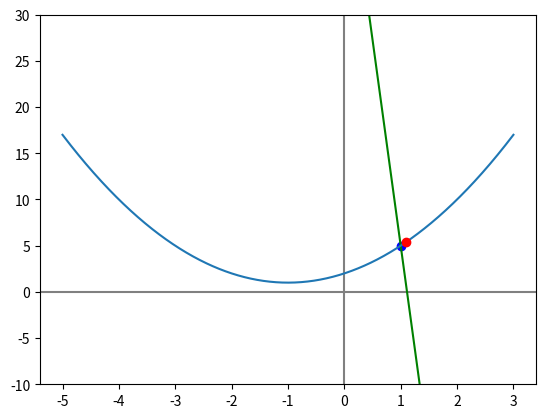

Here is the Python script that generated this plot:
import numpy as np
import matplotlib.pyplot as plt

x = np.linspace(-5, 3, 1000) #start, finish, number of points

y = x**2 +2*x + 2
def f(my_x):
    my_y =  my_x**2 + 2*my_x + 2
    return my_y

y = f(x)
print('y at x=1 is:', f(1))
print('y at x=1.1 is:', f(1.1))

m = (f(1.1)-f(1)/(1.1-1))

b = f(1) - m*1

line_y = m*x + b

fig, ax = plt.subplots()
plt.axvline(x=0, color='gray')
plt.axhline(y=0, color='gray')
plt.scatter(1,5 ,color='blue')
plt.scatter(1.1,5.41 ,color='red', zorder=3)
plt.ylim(-10, 30)
plt.plot(x,line_y, color='green')
_=ax.plot(x,y)

plt.show()
